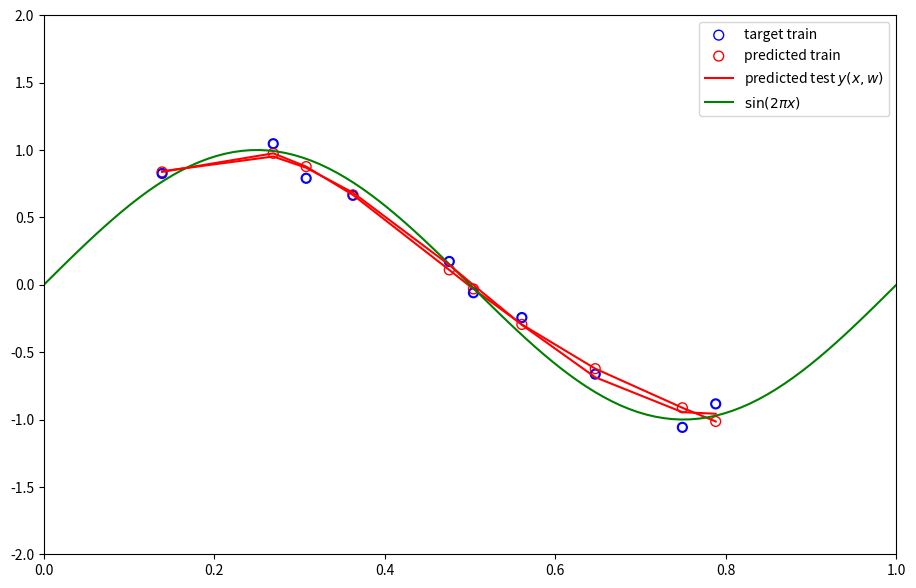
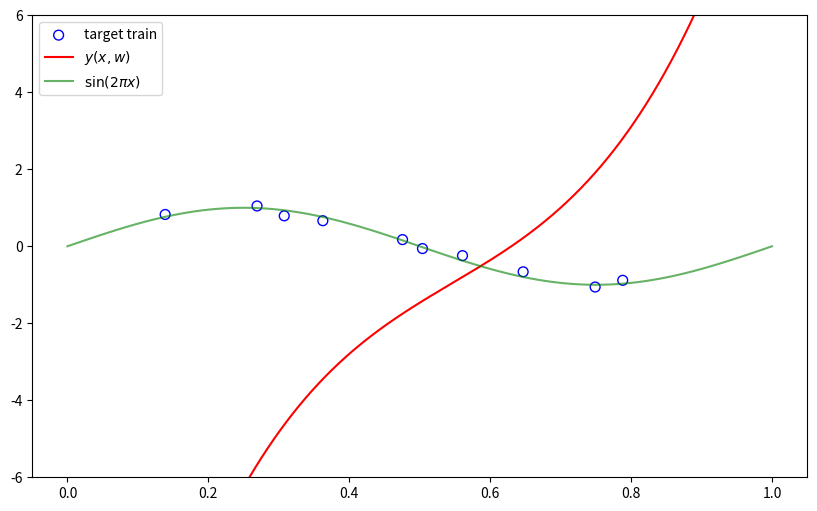

Reproduce these figures in Python, in order.
# -*- coding: utf-8 -*-
# ========= Linear Models for Regression ======================================
# 1. Refaça a Atividade 01 para o caso em que o modelo dado na Eq. 3.3 apresente função de base do tipo Gaussiana, Eq. 3.4;
# 2. Refaça a Atividade 01 para o caso em que o modelo dado na Eq. 3.3 apresente função de base do tipo Sigmoide, Eqs. 3.5 e 3.6;
# 3. Para o problema de ajuste de curva, Seção 3.1.4, discuta os tipos de regularização;
# 4. Considere a Seção 3.1.3, utilize as Eqs. 3.22 e 3.23 para obter o vetor w da Atividade 1, item 3;
# 5. Gere as Figuras 3.5. Discuta os resultados com base em ”bias-variance decomposition”.
# =============================================================================

# essa configuração é conhecida como uma rede neural de base radial - função de base gaussiana

import matplotlib.pyplot as plt
import numpy as np
from numpy.linalg import inv

plt.rcParams['figure.figsize'] = (11,7)
x = np.array([0.1387, 0.2691, 0.3077, 0.3625, 0.4756, 0.5039, 0.5607, 0.6468, 0.7490, 0.7881])
t = np.array([0.8260, 1.0469, 0.7904, 0.6638, 0.1731, -0.0592, -0.2433, -0.6630, -1.0581, -0.8839])
M = 3
s = 2 # tem interpretação de variancia (pode ser calculada a partir dos blocos de x que calculam cada mu)

x_correct = np.linspace(0, 1, 100)
t_correct = np.sin(2 * np.pi * x_correct)


# Q1.
#plt.style.use('ggplot')
#mu = np.random.randint(len(x), size=M)
pos = np.random.randint(len(x)-1, size=M)
mu = np.sort([x[i] for i in pos]) # 1) gerar números aleatórios dentro da faixa de valores de x
#mu = np.array([np.mean(x[0:3]), np.mean(x[3:6]), np.mean(x[6:])]) # 2) separar x em 3 e obter a média de x para cada região..
# outra opção é adotar a qtd de mu igual à N... assim haverá uma gaussiana vcentrada em cada elemento de x
# para determinar os centros pode-se utilizar o algoritmo o k-means
A = np.zeros([len(x),M+1])
A[:,0] = np.ones([len(x)])
for i in range(M):
    xa =  [(np.exp((-1)*(((xi - mu[i])**2)/2*(s**2)))).T for xi in x]
    A[:,i+1] = np.asarray(xa).T
    #plt.plot(xa, color='r')
w = inv(A.T.dot(A)).dot(A.T.dot(t))
y = A.dot(w) # aplicando o modelo como mapeamento de x para y

#plt.ylim(-2,2)
#plt.xlim(0,1)

plt.figure()
plt.scatter(x, t, facecolor="none", edgecolor="b", s=50, label="target train")
plt.scatter(x, y, facecolor="none", edgecolor="r", s=50, label="predicted train")
plt.plot(x, y, c="r", label="predicted test $y(x,w)$")
plt.plot(x_correct, t_correct, c="g", label="$\sin(2\pi x)$")
plt.legend()


x_test = np.linspace(0,1,1000, endpoint=False)
noise = np.random.randn(len(x_test))
# noise = np.random.normal(scale=0.3, size=x_train.shape) #scale=desvio padrão
t_test = np.sin(2*np.pi*x_test) + 0.1 * noise # esse mesmo processo gerou a amostra de treinamento - aki, somente para ilustração - em geral não se conhece os alvos em dados de teste

A_test = np.asarray([x_test**i for i in range(M+1)]).T

y_test = A_test.dot(w)

plt.figure(figsize=(10,6))
plt.scatter(x, t, facecolor="none", edgecolor="b", s=50, label="target train")
plt.plot(x_test, y_test, c="r", label="$y(x,w)$")
plt.plot(x_correct, t_correct, c="g", alpha=0.6, label="$\sin(2\pi x)$")
plt.legend()
plt.ylim(-6,6)



#Q2.
s = 2
#mu = np.random.randint(len(x), size=M)
pos = np.random.randint(len(x)-1, size=M)
mu = np.sort([x[i] for i in pos]) # 1) gerar números aleatórios dentro da faixa de valores de x
#mu = np.array([np.mean(x[0:3]), np.mean(x[3:6]), np.mean(x[6:])]) # 2) separar x em 3 e obter a média de x para cada região..
A = np.zeros([len(x),M+1])
A[:,0] = np.ones([len(x)])
for i in range(M):   
    xa = [ 1/(1 + np.exp((xi - mu[i])/s)) for xi in x]
    A[:,i+1] = np.asarray(xa).T
    #plt.plot(xa, color='r')

w = inv(A.T.dot(A)).dot(A.T.dot(t))

y = A.dot(w) # aplicando o modelo como mapeamento de x para y

plt.figure(1)
plt.subplot(1,1,1)
plt.scatter(x, t, color='b', facecolors='none', marker = 'o')
plt.plot(x,y, color='r')
plt.ylim(-2,2)
plt.xlim(0,1)  
